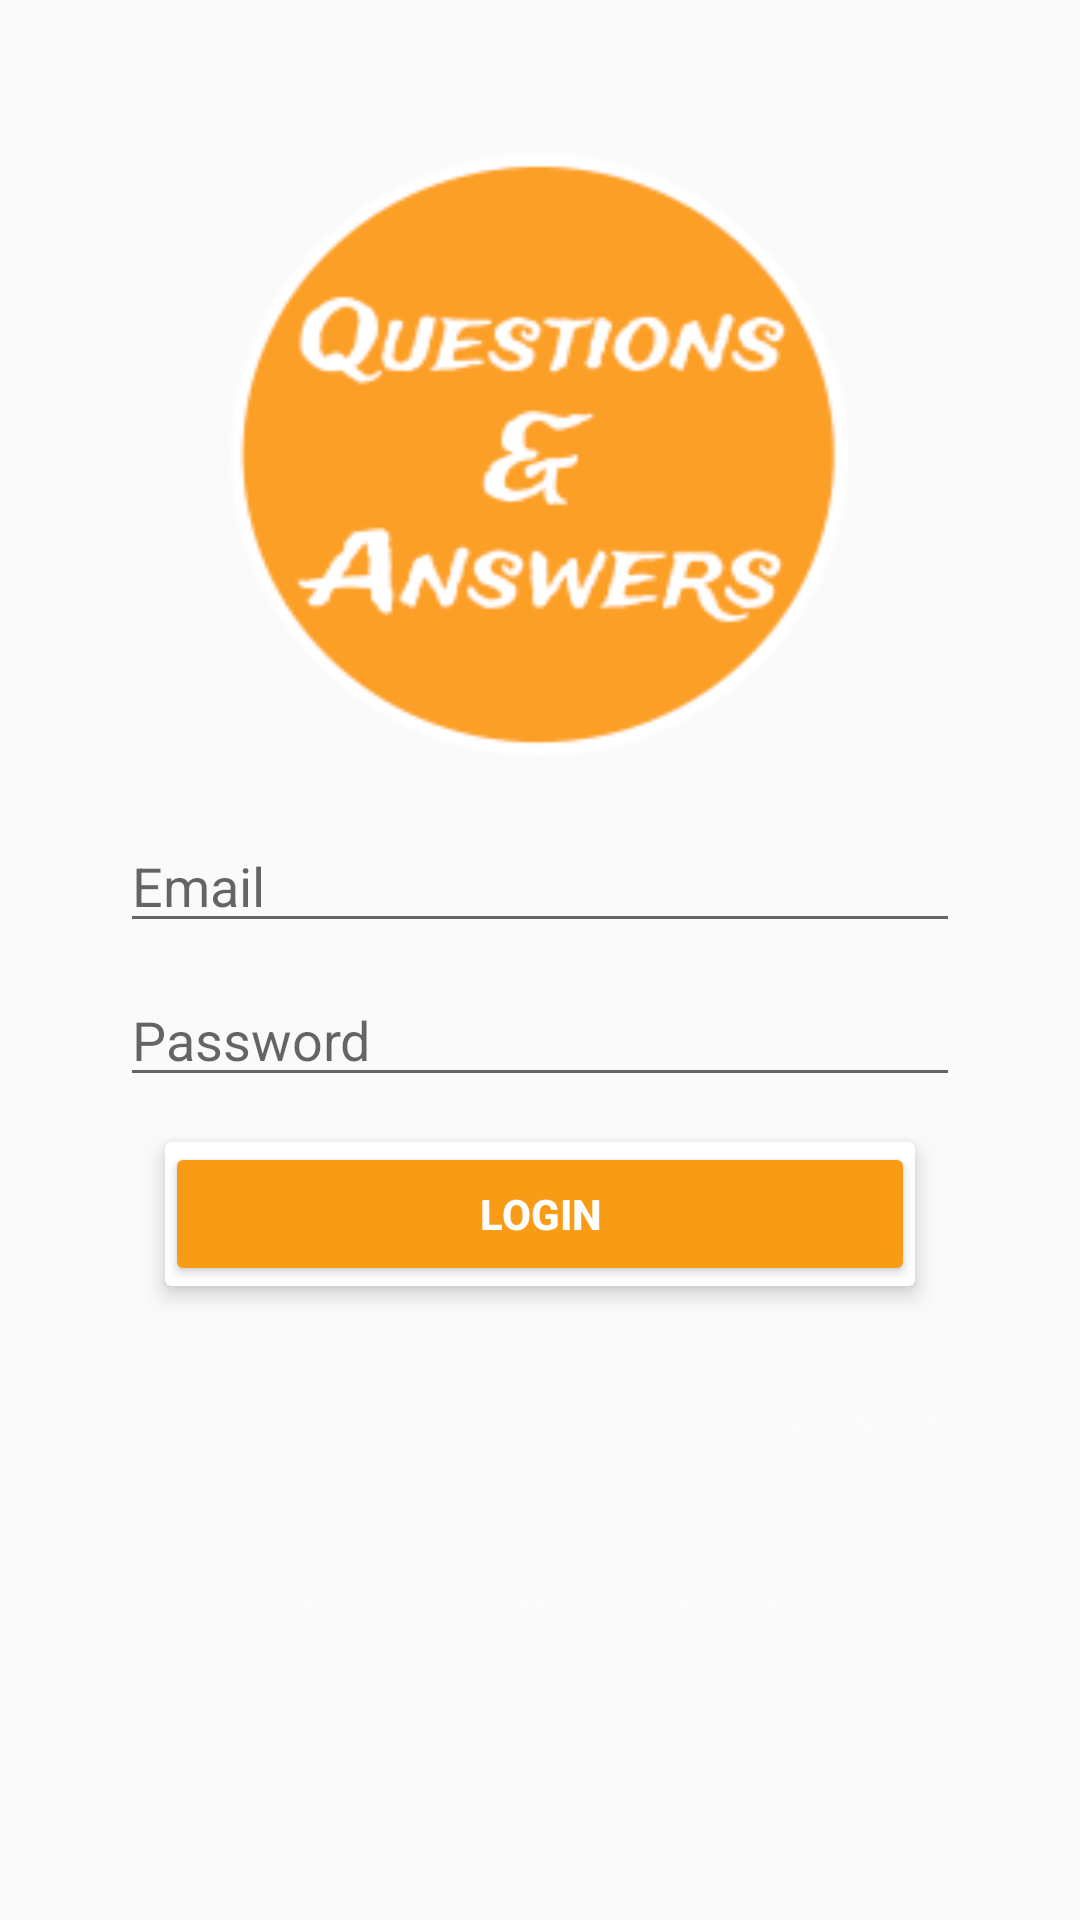

The Android layout XML behind this screen, and the referenced resources:
<!-- AndroidManifest.xml: application theme AppTheme -->
<!-- res/layout/activity_login.xml -->
<?xml version="1.0" encoding="utf-8"?>
<RelativeLayout xmlns:android="http://schemas.android.com/apk/res/android"
    xmlns:app="http://schemas.android.com/apk/res-auto"
    xmlns:tools="http://schemas.android.com/tools"
    android:layout_width="match_parent"
    android:layout_height="match_parent"
    tools:context=".Login">


    <LinearLayout
        android:layout_width="match_parent"
        android:layout_height="wrap_content"
        android:orientation="vertical"
        android:padding="40dp"
        android:background="@drawable/background">

        <ImageView
            android:layout_width="229dp"
            android:layout_height="223dp"
            android:layout_gravity="center_horizontal"
            android:background="@drawable/logo" />

        <EditText
            android:id="@+id/et_email"
            android:layout_width="match_parent"
            android:layout_height="wrap_content"
            android:layout_marginTop="10dp"
            android:hint="@string/et_email"
            android:importantForAutofill="no"
            android:inputType="textEmailAddress"
            style="@style/TextAppearance.AppCompat"
            android:textColor="@color/White"
            android:textSize="18sp"/>

        <EditText
            android:id="@+id/et_password"
            style="@style/TextAppearance.AppCompat"
            android:layout_width="match_parent"
            android:layout_height="wrap_content"
            android:layout_marginTop="10dp"
            android:hint="@string/et_password"
            android:importantForAutofill="no"
            android:inputType="textPassword"
            android:textColor="@color/White"
            android:textSize="18sp" />

        <androidx.cardview.widget.CardView
            android:layout_width="match_parent"
            android:layout_height="wrap_content"
            android:layout_centerInParent="true"
            app:cardElevation="4dp"
            android:layout_margin="15dp">
    <Button
        android:id="@+id/bt_login"
        android:layout_width="match_parent"
        android:layout_height="wrap_content"
        android:text="@string/bt_login"
        android:textStyle="bold"
        android:layout_below="@id/et_password"
        style="@style/Widget.AppCompat.Button.Colored"
        />

        </androidx.cardview.widget.CardView>

        <TextView
            android:id="@+id/password_forgot"
            android:layout_width="wrap_content"
            android:layout_height="wrap_content"
            android:layout_gravity="end"
            android:layout_centerHorizontal="true"
            android:text="Forgot Password?"
            android:textStyle="bold"
            android:textColor="@color/White"
            android:layout_marginTop="20dp"
            android:layout_below="@id/bt_login" />

        <TextView
            android:id="@+id/tv_Register"
            android:layout_width="wrap_content"
            android:layout_height="wrap_content"
            android:text="@string/tv_register"
            android:textStyle="bold"
            android:layout_gravity="center"
            android:textColor="@color/White"
            android:layout_marginTop="40dp"
            android:layout_below="@id/password_forgot" />



    </LinearLayout>

</RelativeLayout>
<!-- resources referenced by this layout -->
<resources>
  <color name="White">#FBFBFB</color>
  <!-- drawable logo: png bitmap (drawable-xxhdpi, 12559 bytes) -->
  <string name="bt_login">Login</string>
  <string name="et_email">Email</string>
  <string name="et_password">Password</string>
  <string name="tv_register">No account yet? Click here</string>
  <style name="AppTheme" parent="Theme.AppCompat.Light.NoActionBar">
          
          <item name="colorPrimary">@color/Yellow</item>
          <item name="colorPrimaryDark">#000000</item>
          <item name="colorAccent">#F89C15</item>
      </style>
  <color name="Yellow">#EDBD2D</color>
</resources>
